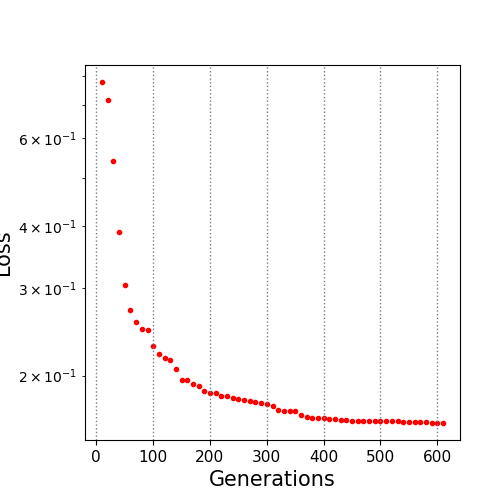

Data behind this chart, as committed beside it:
10.0, 0.77895
20.0, 0.717
30.0, 0.5412
40.0, 0.3895
50.0, 0.3038
60.0, 0.2715
70.0, 0.257
80.0, 0.2483
90.0, 0.2471
100.0, 0.2296
110.0, 0.2207
120.0, 0.217
130.0, 0.2151
140.0, 0.2061
150.0, 0.1962
160.0, 0.1962
170.0, 0.1928
180.0, 0.1908
190.0, 0.1863
200.0, 0.1845
210.0, 0.1845
220.0, 0.1819
230.0, 0.1819
240.0, 0.1799
250.0, 0.1795
260.0, 0.179
270.0, 0.1783
280.0, 0.177
290.0, 0.1766
300.0, 0.1751
310.0, 0.1738
320.0, 0.1709
330.0, 0.1701
340.0, 0.1697
350.0, 0.1696
360.0, 0.1664
370.0, 0.1651
380.0, 0.1647
390.0, 0.1647
400.0, 0.1641
410.0, 0.1637
420.0, 0.1633
430.0, 0.1632
440.0, 0.1632
450.0, 0.1622
460.0, 0.1622
470.0, 0.1622
480.0, 0.1621
490.0, 0.1621
500.0, 0.1621
510.0, 0.1621
520.0, 0.1621
530.0, 0.1621
540.0, 0.1615
550.0, 0.1615
560.0, 0.1612
570.0, 0.1612
580.0, 0.1612
590.0, 0.1608
600.0, 0.1607
610.0, 0.1607
